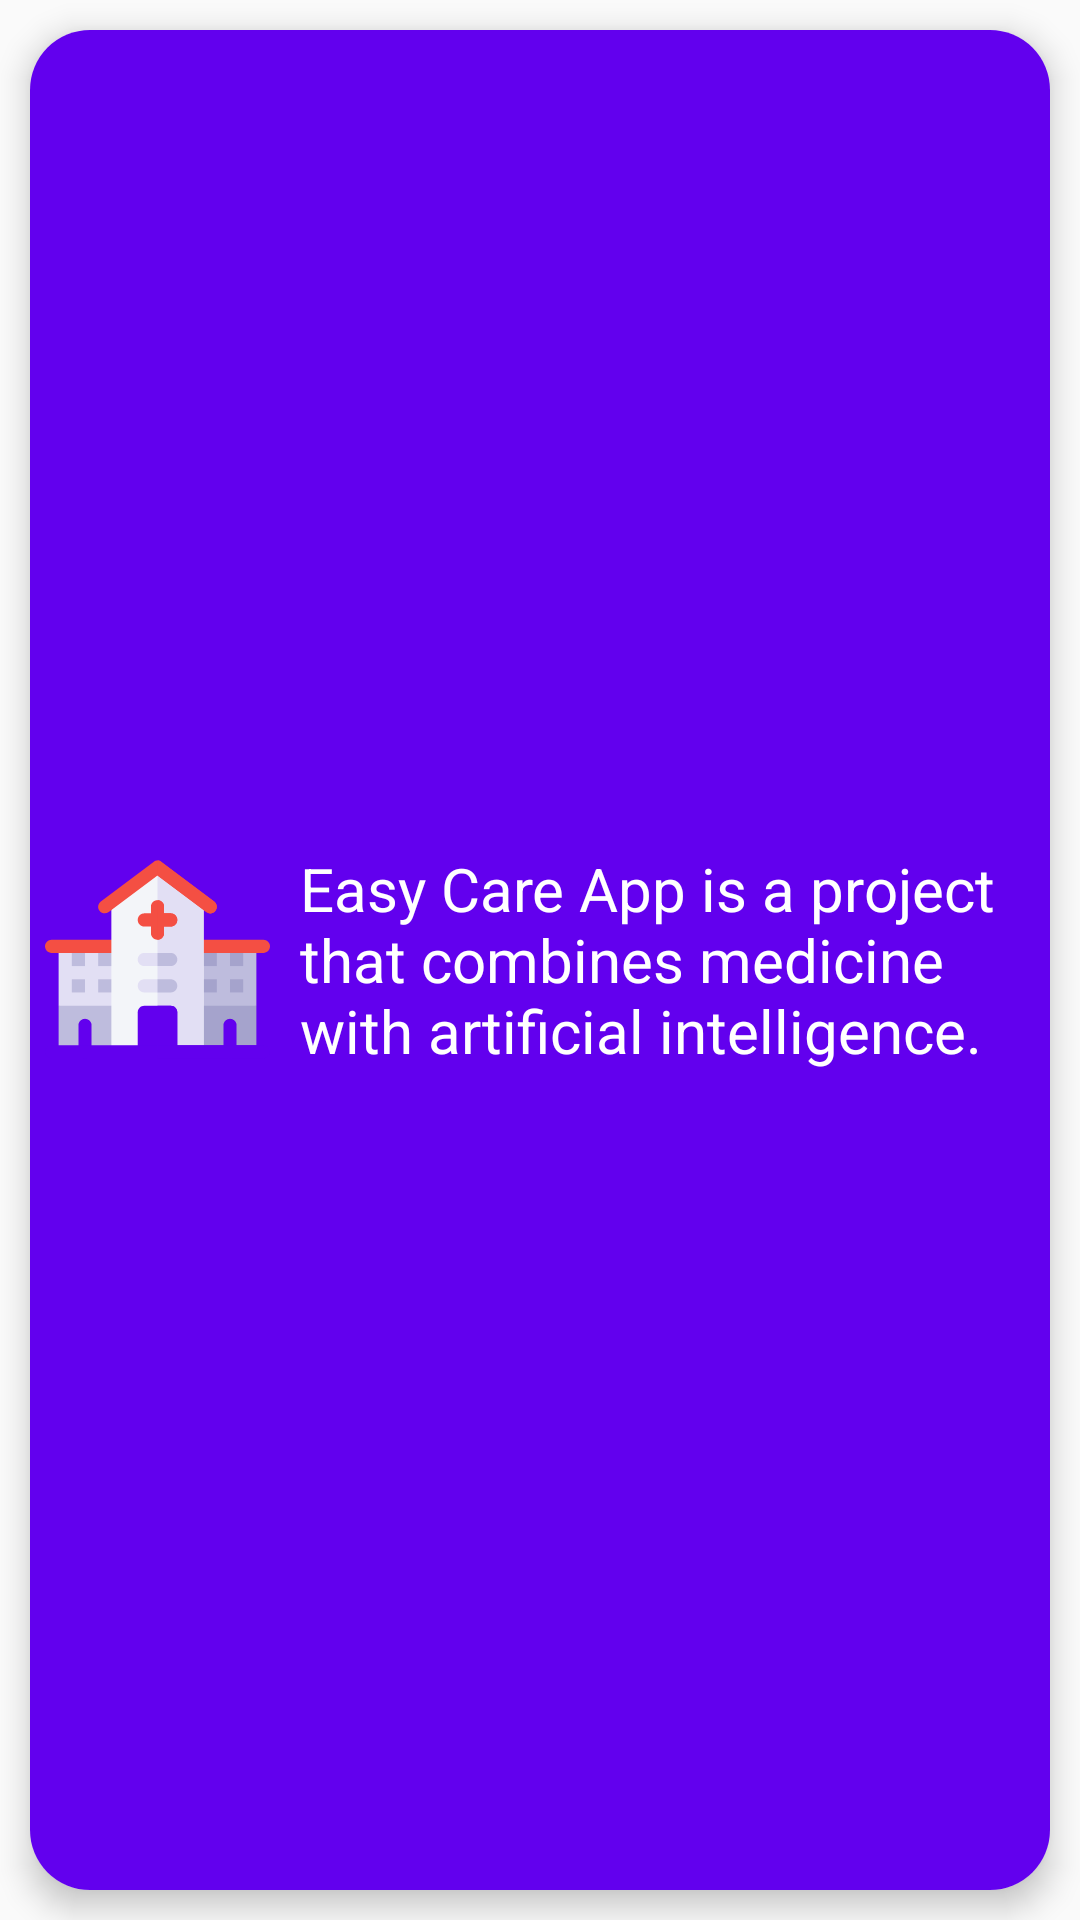

Layout XML and referenced resources for this Android screen:
<!-- AndroidManifest.xml: application theme AppTheme -->
<!-- res/layout/card_layout.xml -->
<?xml version="1.0" encoding="utf-8"?>
<RelativeLayout
    android:id="@+id/rl"
    xmlns:android="http://schemas.android.com/apk/res/android"
    android:layout_width="200dp"
    android:layout_margin="10dp"
    android:layout_height="150dp"
    xmlns:app="http://schemas.android.com/apk/res-auto"
    >

    <androidx.cardview.widget.CardView
        app:cardCornerRadius="20dp"
        android:layout_margin="10dp"
        android:id="@+id/phone_Cardview"
        app:cardElevation="6dp"
        android:layout_width="match_parent"
        android:layout_height="match_parent">

    <RelativeLayout
        android:id="@+id/background_color"
        android:layout_width="match_parent"
        android:layout_height="match_parent"
        android:background="@color/colorPurple"
        android:padding="5dp">




        <ImageView
            android:id="@+id/tip_image"
            android:layout_width="75dp"
            android:layout_centerVertical="true"
            android:src="@drawable/ic_hospital"
            android:layout_height="75dp" />

        <TextView
            android:id="@+id/tip_title"
            android:layout_width="wrap_content"
            android:layout_height="wrap_content"
            android:textColor="@color/colorWhite"
            android:layout_toEndOf="@+id/tip_image"
            android:layout_alignParentEnd="true"
            android:layout_centerHorizontal="true"
            android:layout_centerVertical="true"
            android:layout_marginStart="10dp"
            android:text="@string/instruction"
            android:layout_marginEnd="10dp"
            android:layout_marginBottom="10dp"
            android:textSize="20sp" />


    </RelativeLayout>
    </androidx.cardview.widget.CardView>




</RelativeLayout>
<!-- resources referenced by this layout -->
<resources>
  <color name="colorPurple">#6200EE</color>
  <color name="colorWhite">#ffffff</color>
  <!-- drawable ic_hospital: vector/xml drawable (drawable, 4250 chars, omitted) -->
  <string name="instruction">Easy Care App is a project that combines medicine with artificial intelligence.</string>
  <style name="AppTheme" parent="Theme.AppCompat.Light.NoActionBar">
          
          <item name="colorPrimary">@color/colorPrimary</item>
          <item name="colorPrimaryDark">@color/colorPrimaryDark</item>
          <item name="colorAccent">@color/colorAccent</item>
          <item name="windowActionModeOverlay">true</item>
          <item name="actionModeStyle">@style/myActionMode</item>
      </style>
  <color name="colorPrimary">#6200EE</color>
  <color name="colorPrimaryDark">#6200EE</color>
  <color name="colorAccent">#03DAC5</color>
  <style name="myActionMode" parent="@style/Widget.AppCompat.ActionMode">
          <item name="background">@color/colorPrimary</item>
      </style>
</resources>
